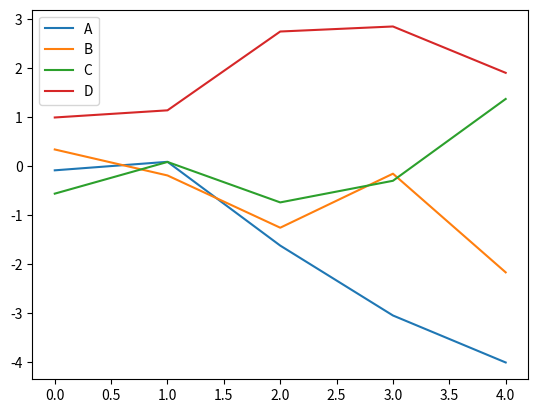
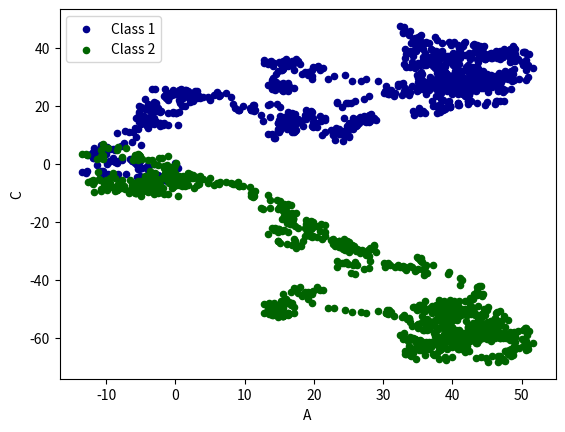

Generate these figures, in order, with matplotlib:
import pandas as pd
import numpy as np
import matplotlib.pyplot as plt

# plot data

# Series
data=pd.Series(np.random.randn(1000),index=np.arange(1000))
data=data.cumsum() # 累加数据

# DataFrame
data=pd.DataFrame(np.random.randn(1000,4),
                index=np.arange(1000),
                columns=list("ABCD")) # columns=["A","B","C","D"]
print(data.head(5))
data=data.cumsum()
print(data.head(5)) # head()默認前5
data.head(5).plot()
plt.show()

# plot methods: "bar", "hist", "box", "kde", "area", "scatter", "hexbin", "pie"...... 
ax=data.plot.scatter(x="A",y="B",color="DarkBlue",label="Class 1")
data.plot.scatter(x="A",y="C",color="DarkGreen",label="Class 2",ax=ax) # 将之画在上一个ax上面, ax=
plt.show()



